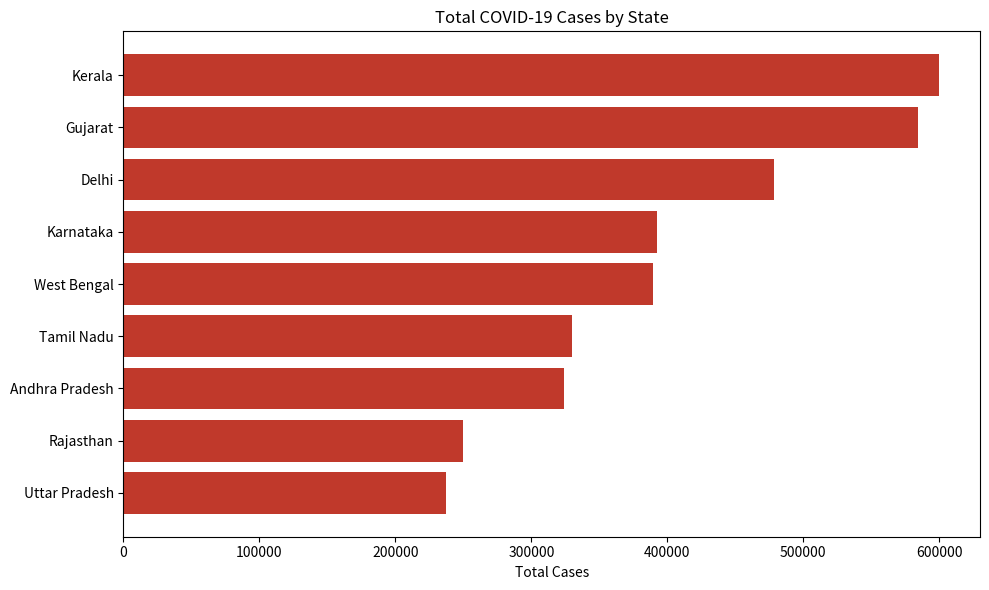
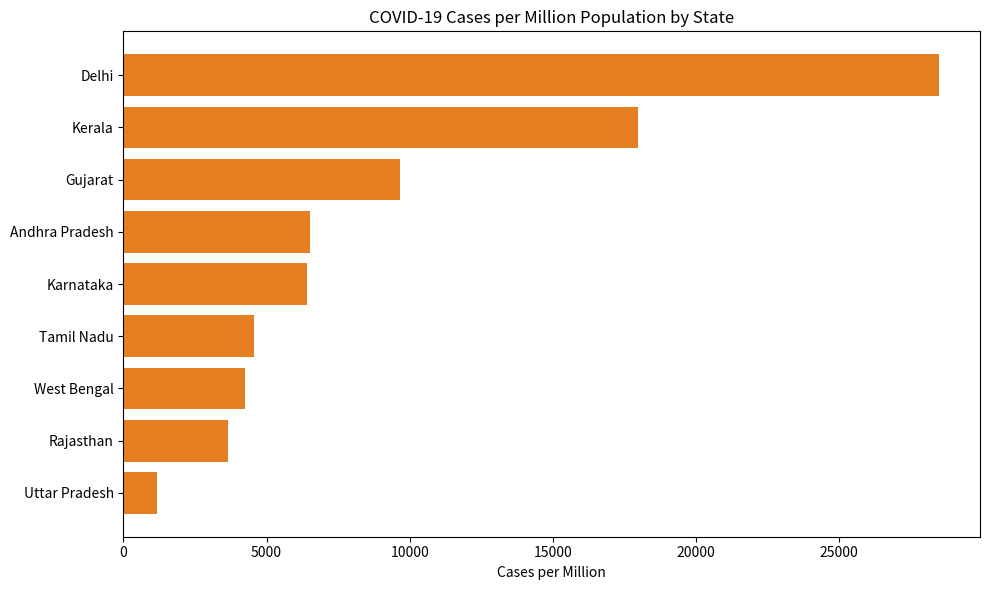
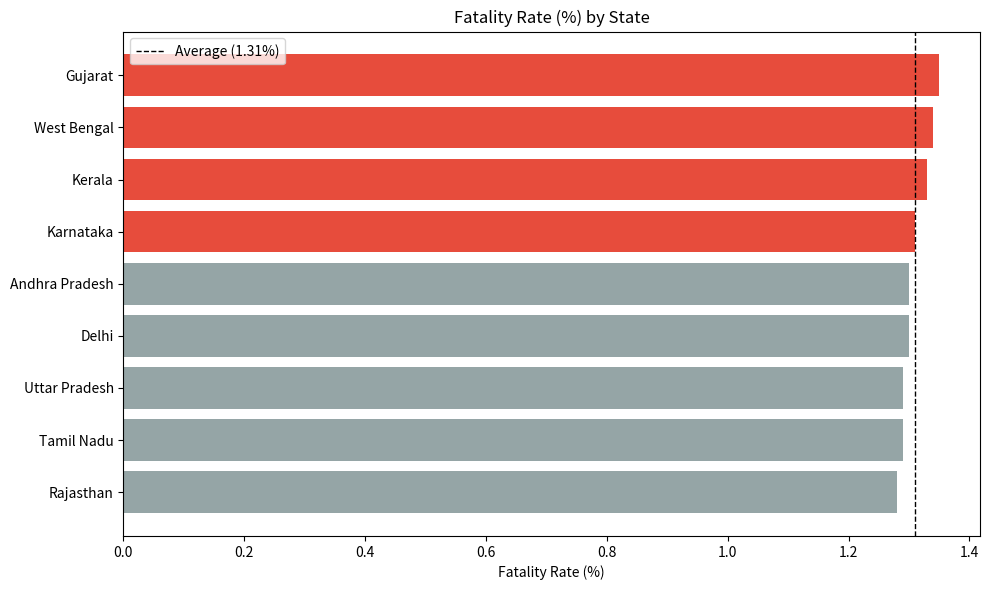
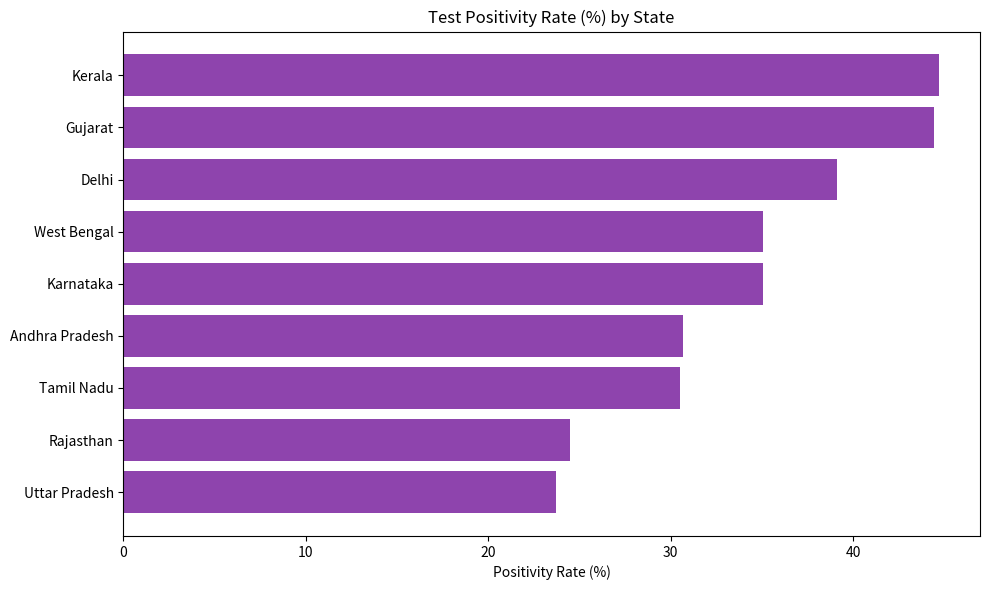
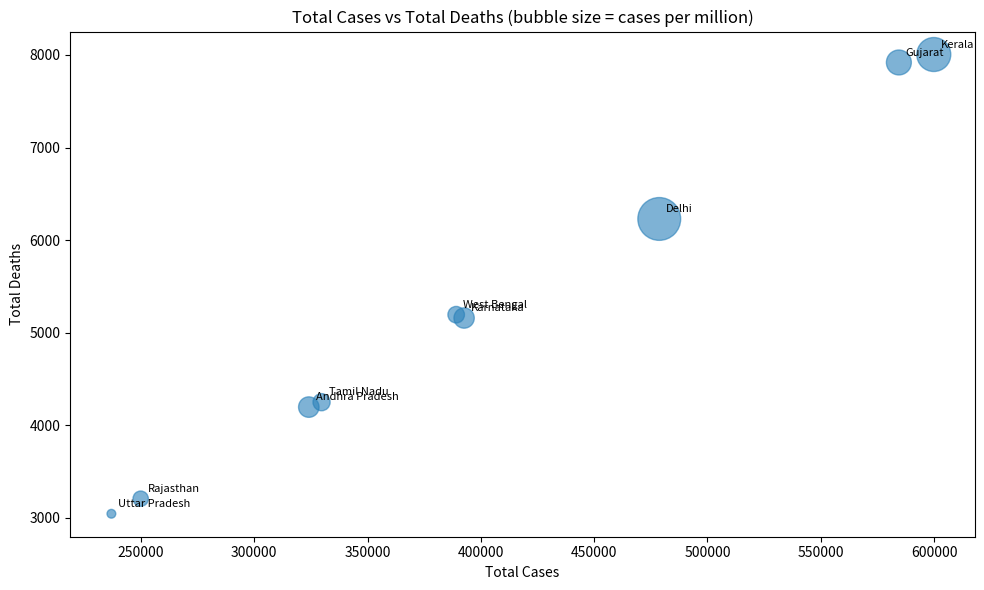

Python code for these plots, in order:

import pandas as pd
import matplotlib.pyplot as plt


data = {
    "state": ["Kerala", "Gujarat", "Delhi", "Karnataka", "West Bengal",
              "Tamil Nadu", "Andhra Pradesh", "Rajasthan", "Uttar Pradesh"],
    "total_cases": [599892, 584486, 478739, 392615, 389116,
                     329705, 324079, 249882, 236958],
    "total_deaths": [8005, 7919, 6229, 5159, 5195,
                      4250, 4197, 3208, 3045],
    "fatality_rate": [1.33, 1.35, 1.3, 1.31, 1.34,
                       1.29, 1.3, 1.28, 1.29],
    "cases_per_million": [17961.0, 9677.0, 28496.0, 6426.0, 4262.0,
                           4573.0, 6534.0, 3648.0, 1186.0],
    "vaccination_v": [66.54, 66.54, 66.54, 66.54, 66.54,
                       66.54, 66.54, 66.54, 66.54],
    "positivity_rate": [44.71, 44.45, 39.13, 35.06, 35.07,
                         30.49, 30.68, 24.49, 23.7],
}

df = pd.DataFrame(data)

print("=== FULL TABLE ===")
print(df.to_string(index=False))

print("\n=== TOP 5 STATES BY TOTAL CASES ===")
print(df.sort_values("total_cases", ascending=False).head(5)[["state", "total_cases"]].to_string(index=False))

print("\n=== TOP 5 STATES BY CASES PER MILLION (normalized) ===")
print(df.sort_values("cases_per_million", ascending=False).head(5)[["state", "cases_per_million"]].to_string(index=False))

print("\n=== TOP 5 STATES BY POSITIVITY RATE (possible under-testing) ===")
print(df.sort_values("positivity_rate", ascending=False).head(5)[["state", "positivity_rate"]].to_string(index=False))

print("\n=== OVERALL TOTALS ===")
total_cases_all = df["total_cases"].sum()
total_deaths_all = df["total_deaths"].sum()
overall_fatality = round(total_deaths_all / total_cases_all * 100, 2)
print(f"Total Cases (all states):  {total_cases_all:,}")
print(f"Total Deaths (all states): {total_deaths_all:,}")
print(f"Overall Fatality Rate:     {overall_fatality}%")

print("\n=== STATES ABOVE AVERAGE FATALITY RATE ===")
avg_fatality = df["fatality_rate"].mean()
above_avg = df[df["fatality_rate"] > avg_fatality].sort_values("fatality_rate", ascending=False)
print(f"Average fatality rate across states: {round(avg_fatality, 2)}%")
print(above_avg[["state", "fatality_rate"]].to_string(index=False))


plt.figure(figsize=(10, 6))
sorted_df = df.sort_values("total_cases", ascending=True)
plt.barh(sorted_df["state"], sorted_df["total_cases"], color="#c0392b")
plt.title("Total COVID-19 Cases by State")
plt.xlabel("Total Cases")
plt.tight_layout()
plt.savefig("chart_total_cases.png", dpi=150)
plt.close()


plt.figure(figsize=(10, 6))
sorted_cpm = df.sort_values("cases_per_million", ascending=True)
plt.barh(sorted_cpm["state"], sorted_cpm["cases_per_million"], color="#e67e22")
plt.title("COVID-19 Cases per Million Population by State")
plt.xlabel("Cases per Million")
plt.tight_layout()
plt.savefig("chart_cases_per_million.png", dpi=150)
plt.close()


plt.figure(figsize=(10, 6))
sorted_fr = df.sort_values("fatality_rate", ascending=True)
colors = ["#e74c3c" if v > avg_fatality else "#95a5a6" for v in sorted_fr["fatality_rate"]]
plt.barh(sorted_fr["state"], sorted_fr["fatality_rate"], color=colors)
plt.axvline(avg_fatality, color="black", linestyle="--", linewidth=1, label=f"Average ({round(avg_fatality,2)}%)")
plt.title("Fatality Rate (%) by State")
plt.xlabel("Fatality Rate (%)")
plt.legend()
plt.tight_layout()
plt.savefig("chart_fatality_rate.png", dpi=150)
plt.close()


plt.figure(figsize=(10, 6))
sorted_pos = df.sort_values("positivity_rate", ascending=True)
plt.barh(sorted_pos["state"], sorted_pos["positivity_rate"], color="#8e44ad")
plt.title("Test Positivity Rate (%) by State")
plt.xlabel("Positivity Rate (%)")
plt.tight_layout()
plt.savefig("chart_positivity_rate.png", dpi=150)
plt.close()


plt.figure(figsize=(10, 6))
plt.scatter(df["total_cases"], df["total_deaths"],
            s=df["cases_per_million"] / 30, alpha=0.6, color="#2980b9")
for _, row in df.iterrows():
    plt.annotate(row["state"], (row["total_cases"], row["total_deaths"]),
                 fontsize=8, xytext=(5, 5), textcoords="offset points")
plt.title("Total Cases vs Total Deaths (bubble size = cases per million)")
plt.xlabel("Total Cases")
plt.ylabel("Total Deaths")
plt.tight_layout()
plt.savefig("chart_cases_vs_deaths.png", dpi=150)
plt.close()

print("\nCharts saved:")
print("chart_total_cases.png, chart_cases_per_million.png,")
print("chart_fatality_rate.png, chart_positivity_rate.png, chart_cases_vs_deaths.png")
